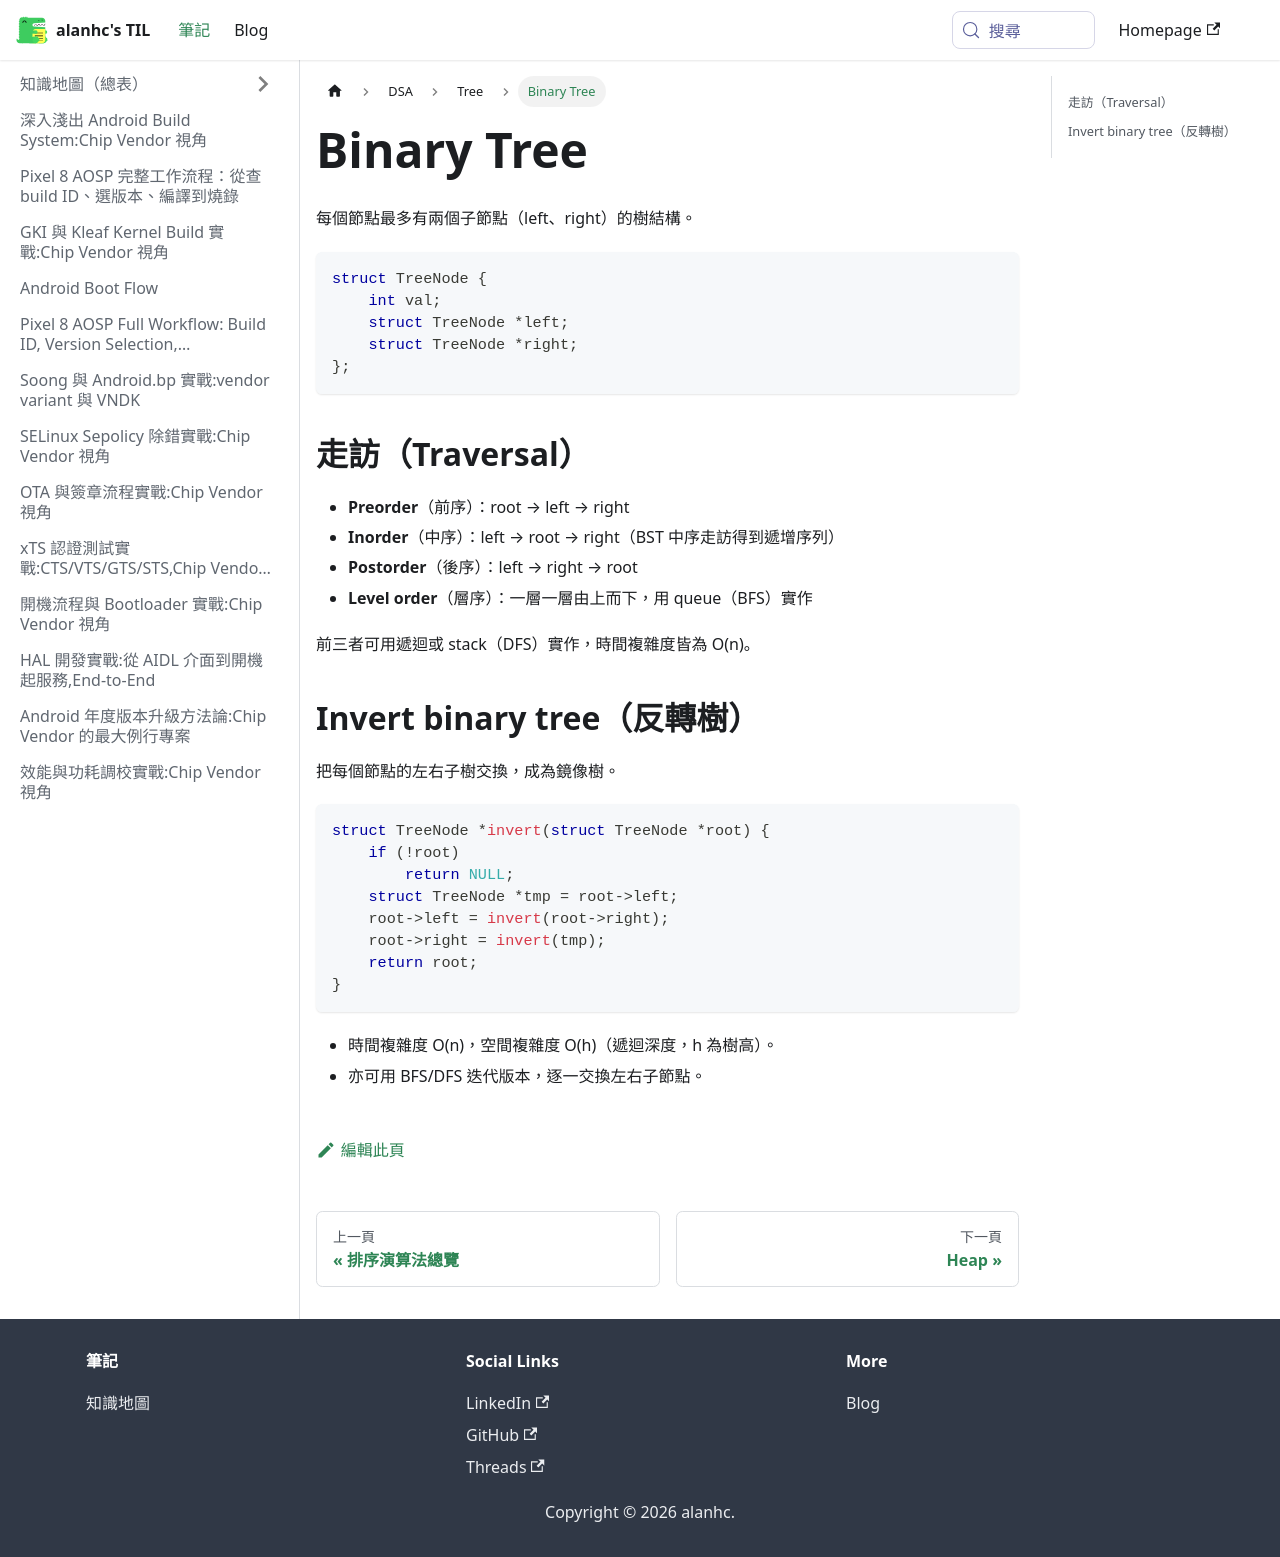

repository: alanhc/til · page: docs/DSA/Tree/binary_tree.html · generator: docusaurus

# Binary Tree

每個節點最多有兩個子節點（left、right）的樹結構。

```c
struct TreeNode {
    int val;
    struct TreeNode *left;
    struct TreeNode *right;
};
```

## 走訪（Traversal）

- **Preorder**（前序）：root → left → right
- **Inorder**（中序）：left → root → right（BST 中序走訪得到遞增序列）
- **Postorder**（後序）：left → right → root
- **Level order**（層序）：一層一層由上而下，用 queue（BFS）實作

前三者可用遞迴或 stack（DFS）實作，時間複雜度皆為 O(n)。

## Invert binary tree（反轉樹）

把每個節點的左右子樹交換，成為鏡像樹。

```c
struct TreeNode *invert(struct TreeNode *root) {
    if (!root)
        return NULL;
    struct TreeNode *tmp = root->left;
    root->left = invert(root->right);
    root->right = invert(tmp);
    return root;
}
```

- 時間複雜度 O(n)，空間複雜度 O(h)（遞迴深度，h 為樹高）。
- 亦可用 BFS/DFS 迭代版本，逐一交換左右子節點。
